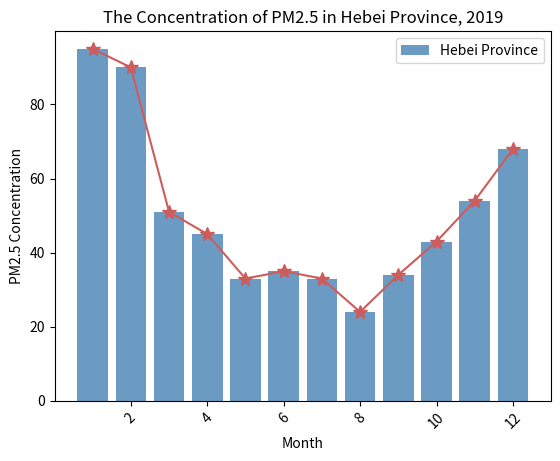

Write the Python code that produced this figure.
import matplotlib
import matplotlib.pyplot as plt
num = [95, 90, 51, 45, 33, 35, 33, 24, 34, 43, 54, 68]
x = [1, 2, 3, 4, 5, 6, 7, 8, 9, 10, 11, 12]
plt.bar(x, num,  label='Hebei Province',color='steelblue', alpha=0.8)
plt.title("The Concentration of PM2.5 in Hebei Province, 2019")
plt.xlabel("Month")
plt.ylabel("PM2.5 Concentration")
plt.legend()
plt.plot(x, num, "indianred", marker='*', ms=10)
plt.xticks(rotation=45)
plt.legend(loc="upper right")
plt.show()  
